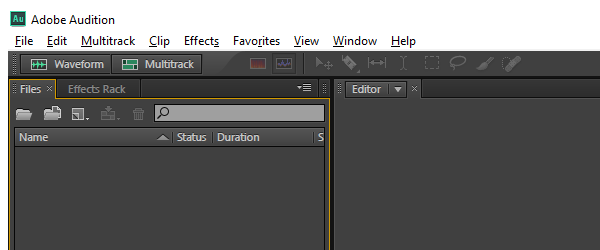
Workflow: RecordingSequence2

Step 1: Attach Window 'Adobe Audition' on the element in window 'Adobe Audition' (adobe audition cs6.exe)

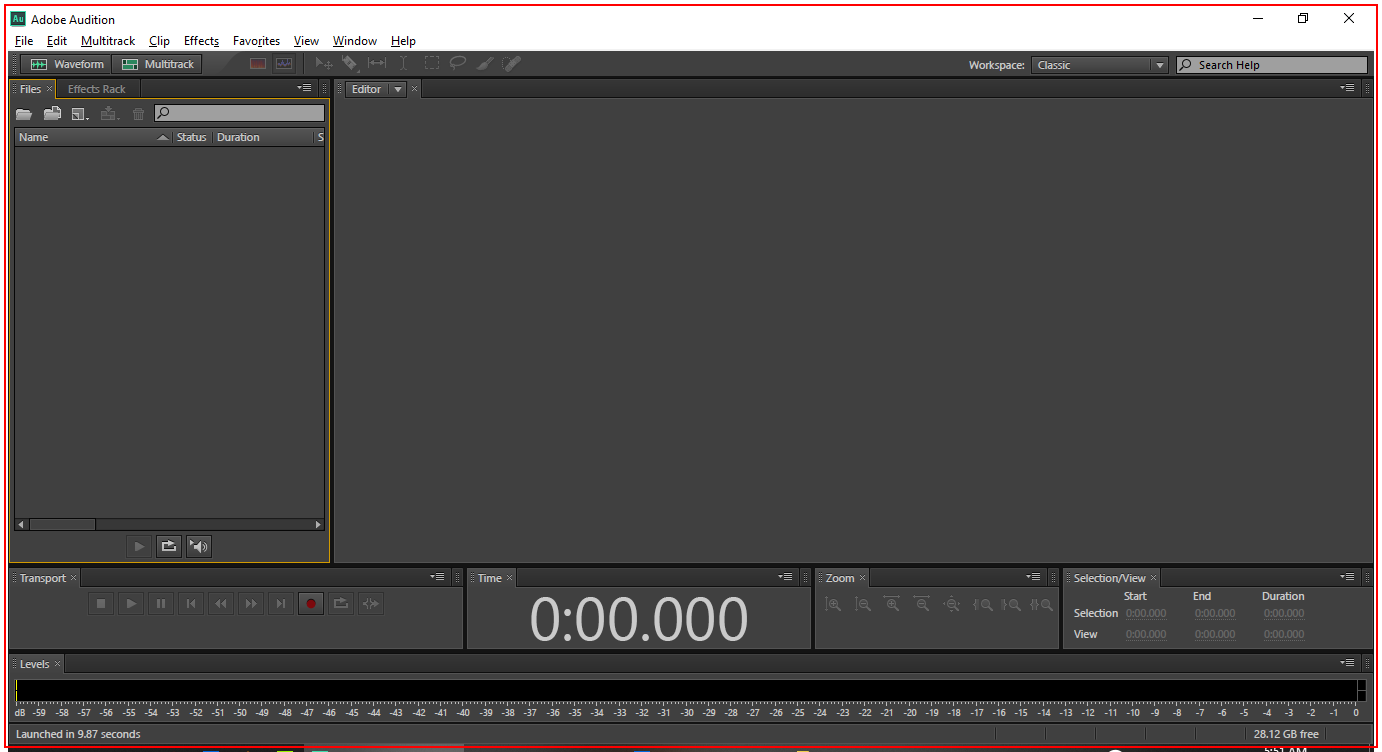
Step 2: find the element in window 'Adobe Audition' (adobe audition cs6.exe)

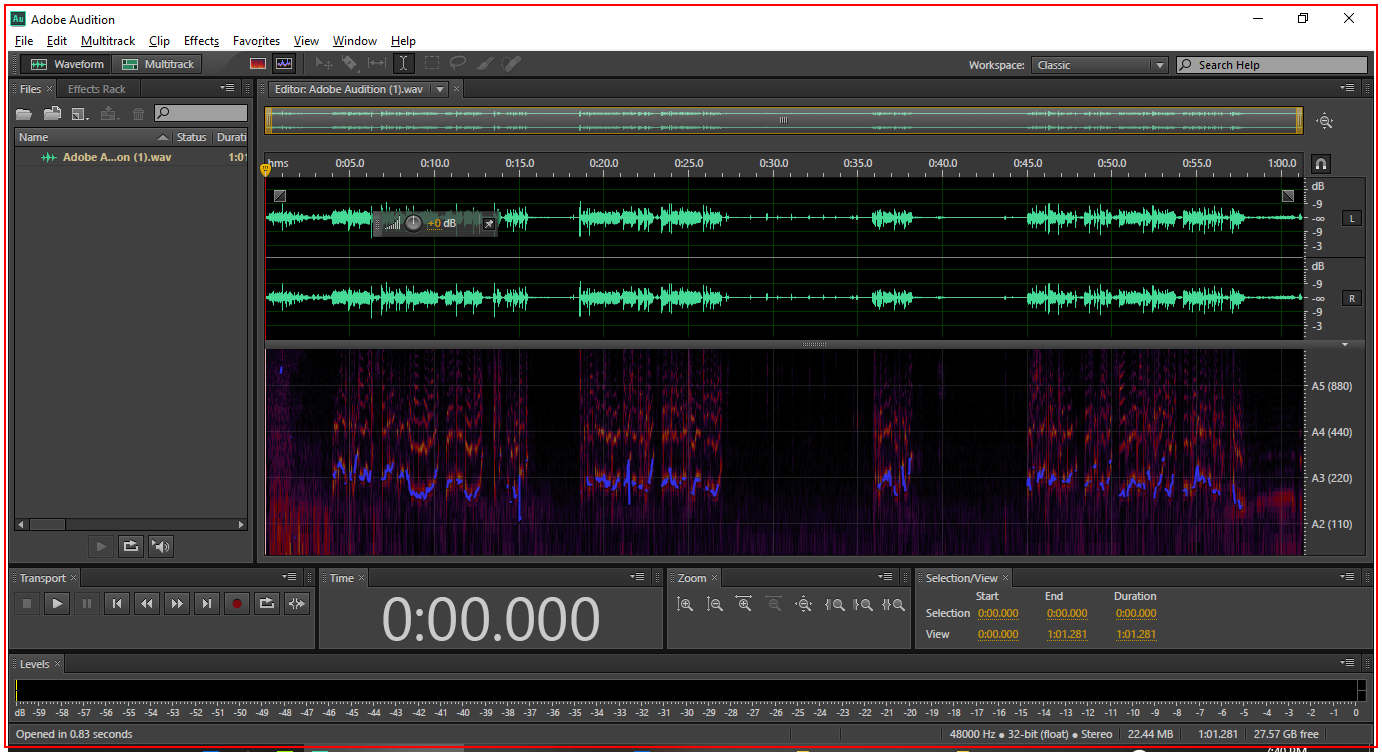
Step 3: type a value into the element in window 'Adobe Audition' (adobe audition cs6.exe)

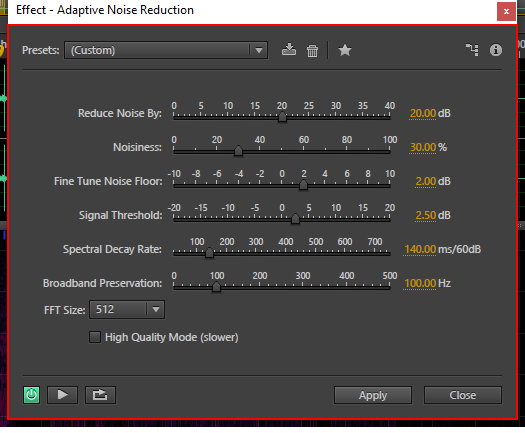
Step 4: type a value into the client 'OS_ViewContainer' in window 'Effect - Adaptive Noise Reduction' (adobe audition cs6.exe)

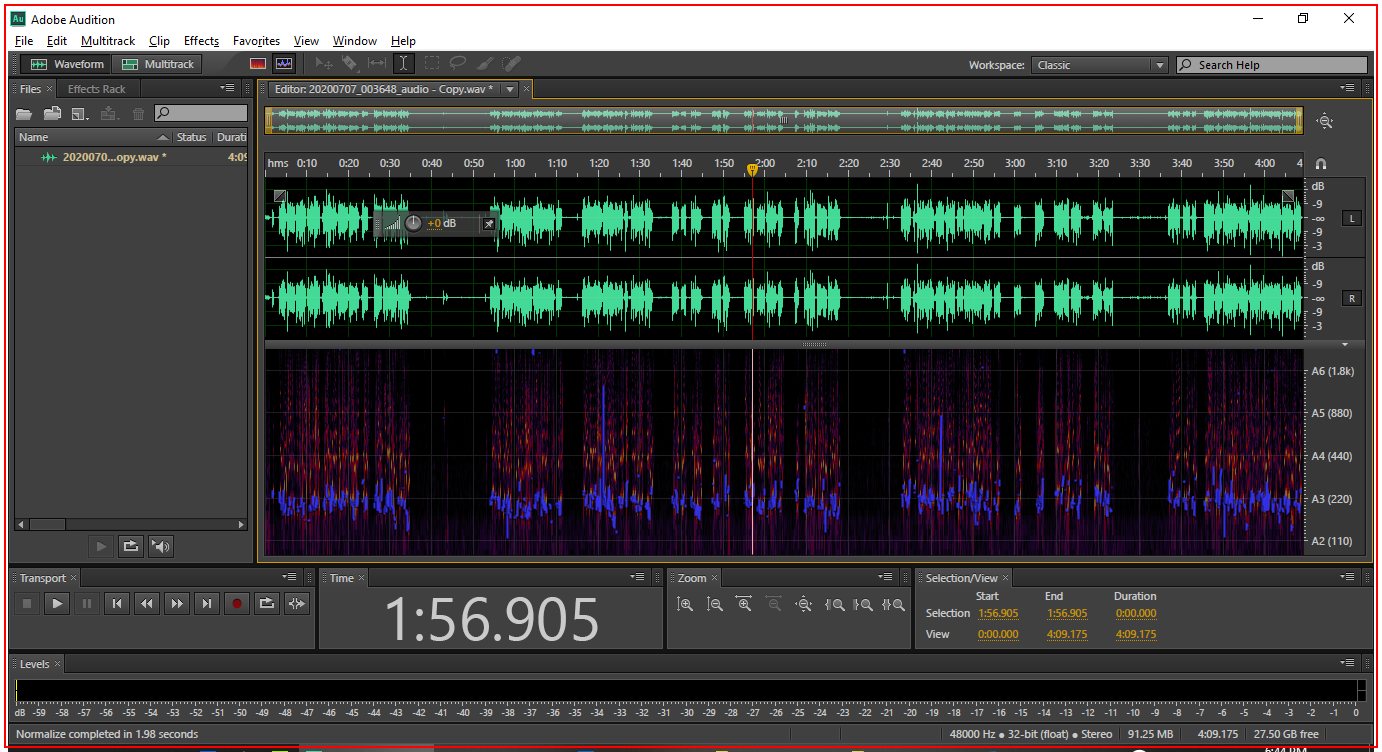
Step 5: type a value into the element in window 'Adobe Audition' (adobe audition cs6.exe)

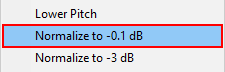
Step 6: type a value into 'menu item' (adobe audition cs6.exe)

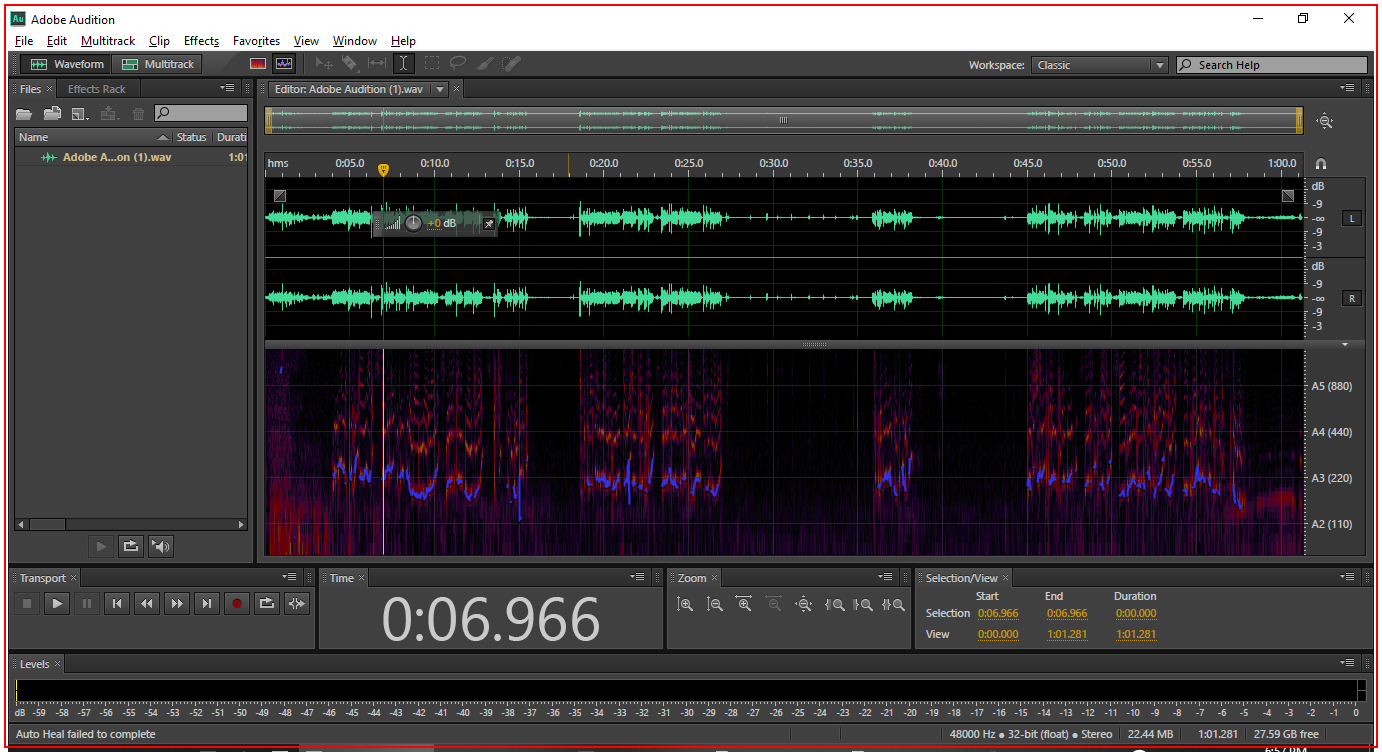
Step 7: type a value into the element in window 'Adobe Audition' (adobe audition cs6.exe)

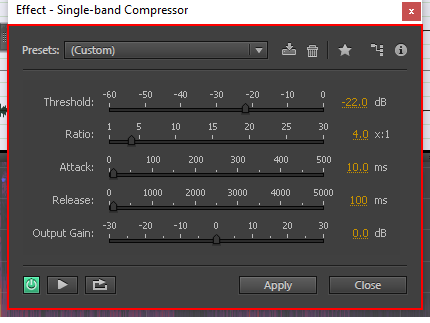
Step 8: type a value into the element in window 'Effect - Single-band Compressor' (adobe audition cs6.exe)

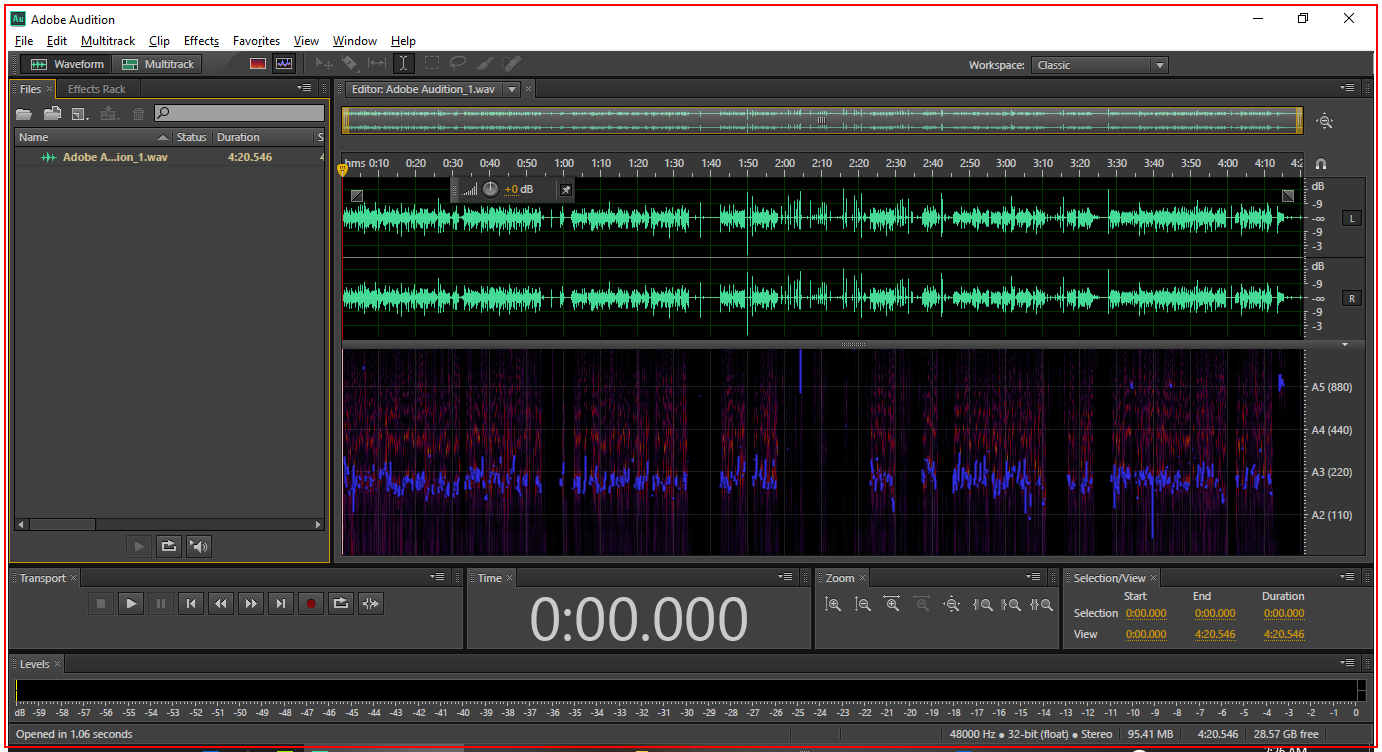
Step 9: type a value into the element in window 'Adobe Audition' (adobe audition cs6.exe)

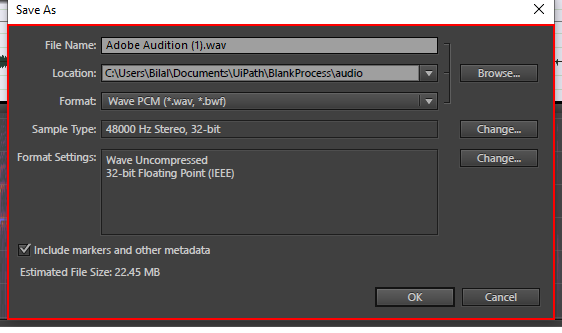
Step 10: type a value into the element in window 'Save As' (adobe audition cs6.exe)

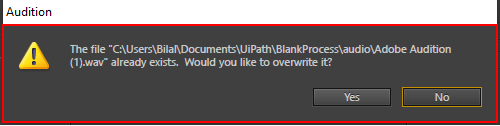
Step 11: type a value into the element in window 'Audition' (adobe audition cs6.exe)

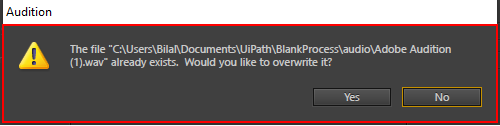
Step 12: type a value into the element in window 'Audition' (adobe audition cs6.exe)

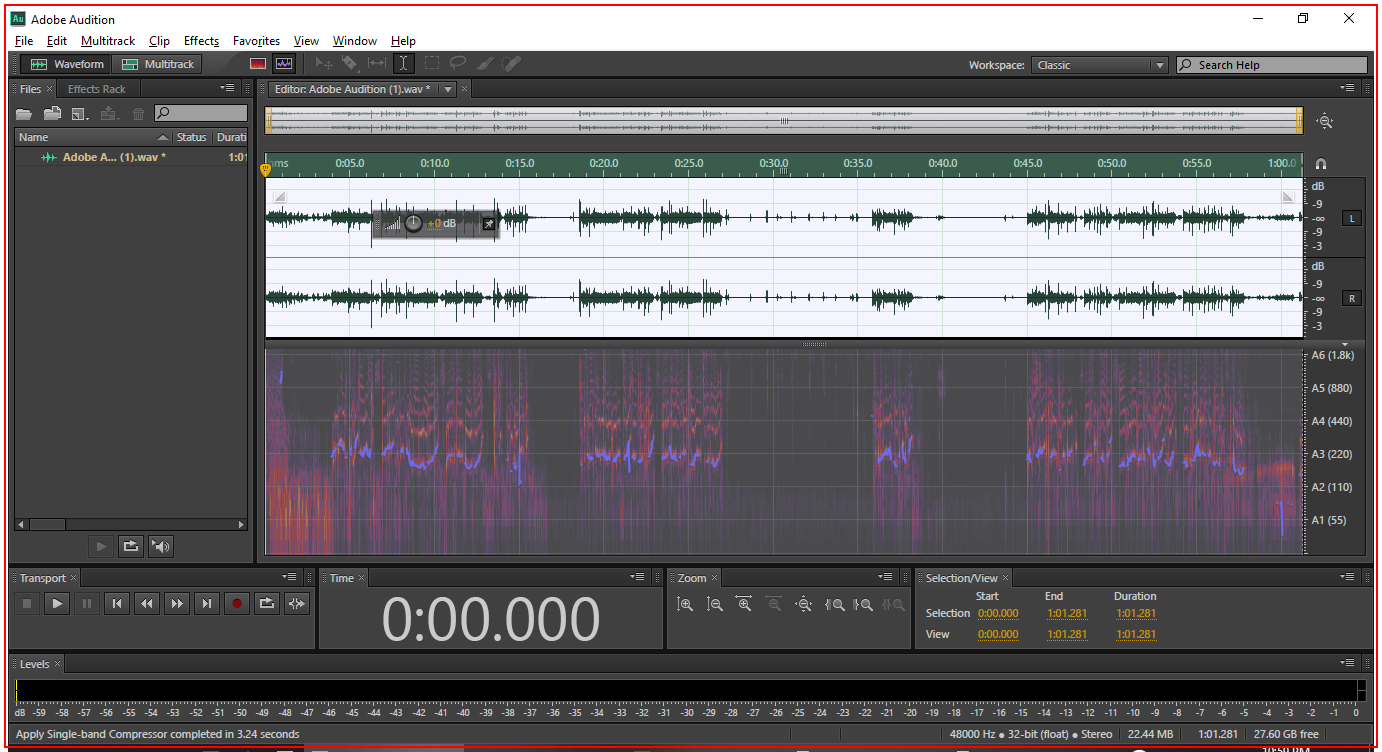
Step 13: Close Application 'Adobe Audition' on the element in window 'Adobe Audition' (adobe audition cs6.exe)